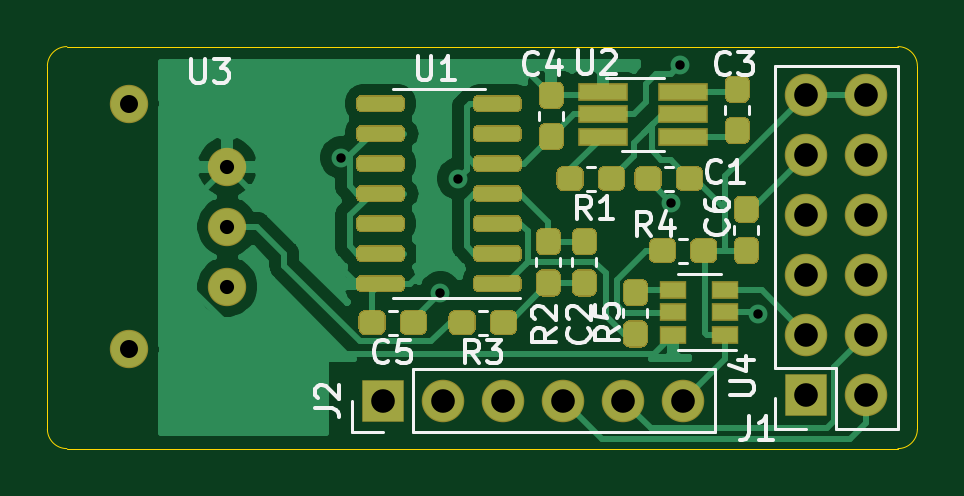
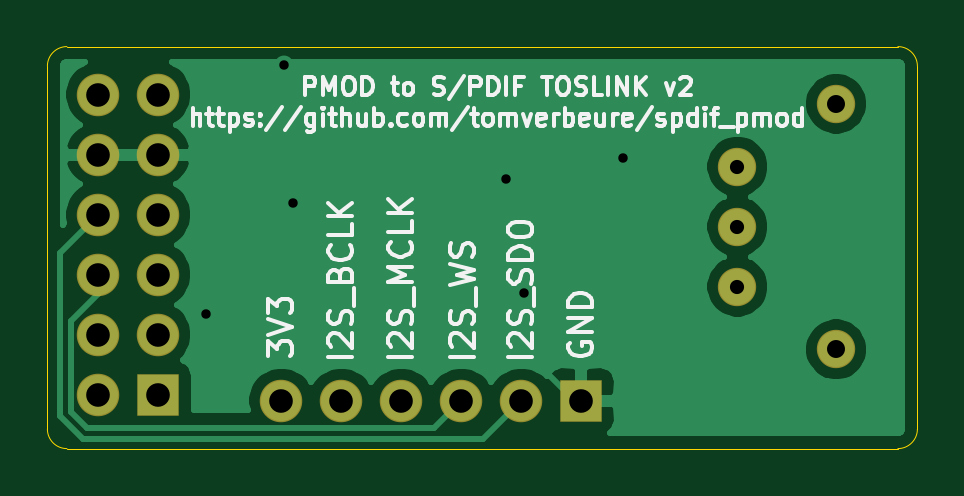
Circuit board: 11 layer files. Board 36.8 x 17.0 mm.
- bottom_copper: pmod_spdif-B_Cu.gbr (23953 bytes)
- bottom_mask: pmod_spdif-B_Mask.gbr (1272 bytes)
- paste: pmod_spdif-B_Paste.gbr (503 bytes)
- bottom_silk: pmod_spdif-B_SilkS.gbr (24978 bytes)
- outline: pmod_spdif-Edge_Cuts.gbr (1031 bytes)
- top_copper: pmod_spdif-F_Cu.gbr (50413 bytes)
- top_mask: pmod_spdif-F_Mask.gbr (14044 bytes)
- paste: pmod_spdif-F_Paste.gbr (13275 bytes)
- top_silk: pmod_spdif-F_SilkS.gbr (13021 bytes)
- drill: pmod_spdif-NPTH.drl (318 bytes)
- drill: pmod_spdif-PTH.drl (736 bytes)

=== bottom_copper: pmod_spdif-B_Cu.gbr (23953 bytes, source omitted) ===
=== bottom_mask: pmod_spdif-B_Mask.gbr ===
%TF.GenerationSoftware,KiCad,Pcbnew,5.1.6-c6e7f7d~86~ubuntu18.04.1*%
%TF.CreationDate,2021-01-14T22:54:31-08:00*%
%TF.ProjectId,pmod_spdif,706d6f64-5f73-4706-9469-662e6b696361,rev?*%
%TF.SameCoordinates,Original*%
%TF.FileFunction,Soldermask,Bot*%
%TF.FilePolarity,Negative*%
%FSLAX46Y46*%
G04 Gerber Fmt 4.6, Leading zero omitted, Abs format (unit mm)*
G04 Created by KiCad (PCBNEW 5.1.6-c6e7f7d~86~ubuntu18.04.1) date 2021-01-14 22:54:31*
%MOMM*%
%LPD*%
G01*
G04 APERTURE LIST*
%ADD10O,1.624000X1.624000*%
%ADD11C,1.624000*%
%ADD12O,1.800000X1.800000*%
%ADD13R,1.800000X1.800000*%
G04 APERTURE END LIST*
D10*
%TO.C,U3*%
X137160000Y-57912000D03*
X137160000Y-60452000D03*
D11*
X132980000Y-55252000D03*
X132980000Y-65652000D03*
D10*
X137160000Y-62992000D03*
%TD*%
D12*
%TO.C,J2*%
X156464000Y-67818000D03*
X153924000Y-67818000D03*
X151384000Y-67818000D03*
X148844000Y-67818000D03*
X146304000Y-67818000D03*
D13*
X143764000Y-67818000D03*
%TD*%
D12*
%TO.C,J1*%
X164211000Y-54864000D03*
X161671000Y-54864000D03*
X164211000Y-57404000D03*
X161671000Y-57404000D03*
X164211000Y-59944000D03*
X161671000Y-59944000D03*
X164211000Y-62484000D03*
X161671000Y-62484000D03*
X164211000Y-65024000D03*
X161671000Y-65024000D03*
X164211000Y-67564000D03*
D13*
X161671000Y-67564000D03*
%TD*%
M02*

=== paste: pmod_spdif-B_Paste.gbr ===
%TF.GenerationSoftware,KiCad,Pcbnew,5.1.6-c6e7f7d~86~ubuntu18.04.1*%
%TF.CreationDate,2021-01-14T22:54:31-08:00*%
%TF.ProjectId,pmod_spdif,706d6f64-5f73-4706-9469-662e6b696361,rev?*%
%TF.SameCoordinates,Original*%
%TF.FileFunction,Paste,Bot*%
%TF.FilePolarity,Positive*%
%FSLAX46Y46*%
G04 Gerber Fmt 4.6, Leading zero omitted, Abs format (unit mm)*
G04 Created by KiCad (PCBNEW 5.1.6-c6e7f7d~86~ubuntu18.04.1) date 2021-01-14 22:54:31*
%MOMM*%
%LPD*%
G01*
G04 APERTURE LIST*
G04 APERTURE END LIST*
M02*

=== bottom_silk: pmod_spdif-B_SilkS.gbr (24978 bytes, source omitted) ===
=== outline: pmod_spdif-Edge_Cuts.gbr ===
%TF.GenerationSoftware,KiCad,Pcbnew,5.1.6-c6e7f7d~86~ubuntu18.04.1*%
%TF.CreationDate,2021-01-14T22:54:31-08:00*%
%TF.ProjectId,pmod_spdif,706d6f64-5f73-4706-9469-662e6b696361,rev?*%
%TF.SameCoordinates,Original*%
%TF.FileFunction,Profile,NP*%
%FSLAX46Y46*%
G04 Gerber Fmt 4.6, Leading zero omitted, Abs format (unit mm)*
G04 Created by KiCad (PCBNEW 5.1.6-c6e7f7d~86~ubuntu18.04.1) date 2021-01-14 22:54:31*
%MOMM*%
%LPD*%
G01*
G04 APERTURE LIST*
%TA.AperFunction,Profile*%
%ADD10C,0.050000*%
%TD*%
G04 APERTURE END LIST*
D10*
X166370000Y-69024500D02*
G75*
G02*
X165544500Y-69850000I-825500J0D01*
G01*
X130365500Y-69850000D02*
G75*
G02*
X129540000Y-69024500I0J825500D01*
G01*
X129540000Y-53657500D02*
G75*
G02*
X130365500Y-52832000I825500J0D01*
G01*
X165544500Y-52832000D02*
G75*
G02*
X166370000Y-53657500I0J-825500D01*
G01*
X166370000Y-69024500D02*
X166370000Y-53657500D01*
X130365500Y-69850000D02*
X165544500Y-69850000D01*
X129540000Y-53657500D02*
X129540000Y-69024500D01*
X165544500Y-52832000D02*
X130365500Y-52832000D01*
M02*

=== top_copper: pmod_spdif-F_Cu.gbr (50413 bytes, source omitted) ===
=== top_mask: pmod_spdif-F_Mask.gbr (14044 bytes, source omitted) ===
=== paste: pmod_spdif-F_Paste.gbr (13275 bytes, source omitted) ===
=== top_silk: pmod_spdif-F_SilkS.gbr (13021 bytes, source omitted) ===
=== drill: pmod_spdif-NPTH.drl ===
M48
; DRILL file {KiCad 5.1.6-c6e7f7d~86~ubuntu18.04.1} date Thu Jan 14 22:54:28 2021
; FORMAT={-:-/ absolute / inch / decimal}
; #@! TF.CreationDate,2021-01-14T22:54:28-08:00
; #@! TF.GenerationSoftware,Kicad,Pcbnew,5.1.6-c6e7f7d~86~ubuntu18.04.1
; #@! TF.FileFunction,NonPlated,1,2,NPTH
FMAT,2
INCH
%
G90
G05
T0
M30

=== drill: pmod_spdif-PTH.drl ===
M48
; DRILL file {KiCad 5.1.6-c6e7f7d~86~ubuntu18.04.1} date Thu Jan 14 22:54:28 2021
; FORMAT={-:-/ absolute / inch / decimal}
; #@! TF.CreationDate,2021-01-14T22:54:28-08:00
; #@! TF.GenerationSoftware,Kicad,Pcbnew,5.1.6-c6e7f7d~86~ubuntu18.04.1
; #@! TF.FileFunction,Plated,1,2,PTH
FMAT,2
INCH
T1C0.0157
T2C0.0236
T3C0.0300
T4C0.0394
%
G90
G05
T1
X5.59Y-2.265
X5.755Y-2.49
X5.785Y-2.3
X6.14Y-2.34
X6.155Y-2.11
X6.285Y-2.525
T2
X5.4Y-2.28
X5.4Y-2.38
X5.4Y-2.48
T3
X5.2354Y-2.1753
X5.2354Y-2.5847
T4
X5.66Y-2.67
X5.76Y-2.67
X5.86Y-2.67
X5.96Y-2.67
X6.06Y-2.67
X6.16Y-2.67
X6.365Y-2.16
X6.365Y-2.26
X6.365Y-2.36
X6.365Y-2.46
X6.365Y-2.56
X6.365Y-2.66
X6.465Y-2.16
X6.465Y-2.26
X6.465Y-2.36
X6.465Y-2.46
X6.465Y-2.56
X6.465Y-2.66
T0
M30
